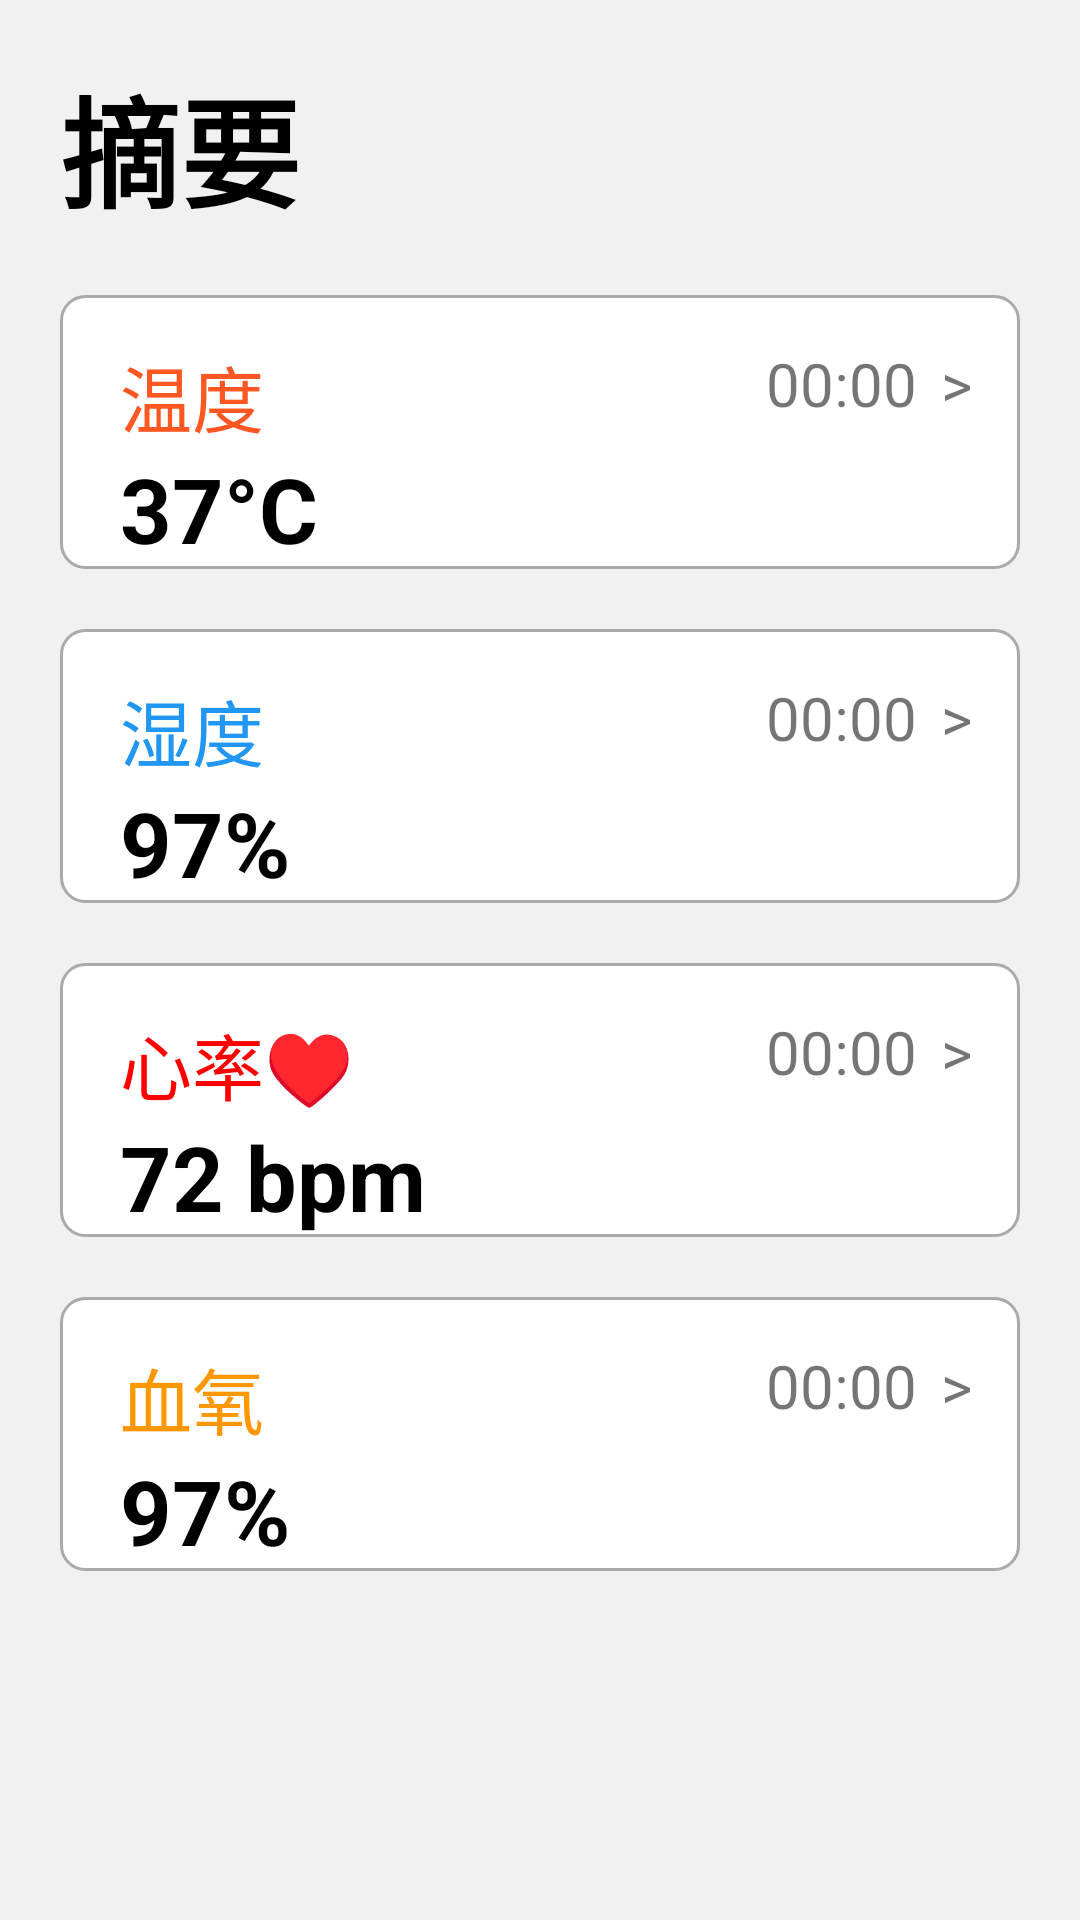

The Android layout XML behind this screen, and the referenced resources:
<!-- AndroidManifest.xml: application theme AppTheme -->
<!-- res/layout/activity_data.xml -->
<?xml version="1.0" encoding="utf-8"?>

<LinearLayout xmlns:android="http://schemas.android.com/apk/res/android"
    xmlns:app="http://schemas.android.com/apk/res-auto"
    xmlns:tools="http://schemas.android.com/tools"
    android:layout_width="match_parent"
    android:layout_height="match_parent"
    android:background="#F1F1F1"
    android:orientation="vertical"
    android:padding="20dp"
    tools:context=".ui.DataActivity">


    <TextView
        android:id="@+id/textView"
        android:layout_width="match_parent"
        android:layout_height="wrap_content"
        android:text="摘要"
        android:textColor="#000000"
        android:textSize="40sp"
        android:textStyle="bold" />

    <LinearLayout
        android:layout_width="match_parent"
        android:layout_height="match_parent"
        android:orientation="vertical">

        <android.support.constraint.ConstraintLayout
            android:id="@+id/temp_layout"
            android:layout_width="match_parent"
            android:layout_height="wrap_content"
            android:layout_marginTop="20dp"
            android:background="@drawable/border"
            android:clickable="true"
            android:focusable="true"
            android:orientation="horizontal">

            <TextView
                android:id="@+id/_temp"
                android:layout_width="wrap_content"
                android:layout_height="wrap_content"
                android:layout_marginStart="20dp"
                android:layout_marginTop="16dp"
                android:text="温度"
                android:textColor="#FF5722"
                android:textSize="24sp"
                app:layout_constraintStart_toStartOf="parent"
                app:layout_constraintTop_toTopOf="parent" />

            <TextView
                android:id="@+id/time_temp"
                android:layout_width="wrap_content"
                android:layout_height="wrap_content"
                android:layout_gravity="end"
                android:layout_marginTop="16dp"
                android:layout_marginEnd="8dp"
                android:text="00:00"
                android:textSize="20sp"
                app:layout_constraintEnd_toStartOf="@+id/tv_1"
                app:layout_constraintTop_toTopOf="parent" />

            <TextView
                android:id="@+id/tv_1"
                android:layout_width="wrap_content"
                android:layout_height="wrap_content"
                android:layout_gravity="end"
                android:layout_marginTop="16dp"
                android:layout_marginEnd="16dp"
                android:text=">"
                android:textSize="20sp"
                app:layout_constraintEnd_toEndOf="parent"
                app:layout_constraintTop_toTopOf="parent" />

            <TextView
                android:id="@+id/temp"
                android:layout_width="wrap_content"
                android:layout_height="wrap_content"
                android:text="37°C"
                android:textColor="#000000"
                android:textSize="30sp"
                android:textStyle="bold"
                app:layout_constraintStart_toStartOf="@+id/_temp"
                app:layout_constraintTop_toBottomOf="@+id/_temp" />
        </android.support.constraint.ConstraintLayout>

        <android.support.constraint.ConstraintLayout
            android:id="@+id/humid_layout"
            android:layout_width="match_parent"
            android:layout_height="wrap_content"
            android:layout_marginTop="20dp"
            android:background="@drawable/border"
            android:clickable="true"
            android:focusable="true"
            android:orientation="horizontal">

            <TextView
                android:id="@+id/_humid"
                android:layout_width="wrap_content"
                android:layout_height="wrap_content"
                android:layout_marginStart="20dp"
                android:layout_marginTop="16dp"
                android:text="湿度"
                android:textColor="#2196F3"
                android:textSize="24sp"
                app:layout_constraintStart_toStartOf="parent"
                app:layout_constraintTop_toTopOf="parent" />

            <TextView
                android:id="@+id/time_humid"
                android:layout_width="wrap_content"
                android:layout_height="wrap_content"
                android:layout_gravity="end"
                android:layout_marginTop="16dp"
                android:layout_marginEnd="8dp"
                android:text="00:00"
                android:textSize="20sp"
                app:layout_constraintEnd_toStartOf="@+id/tv_2"
                app:layout_constraintTop_toTopOf="parent" />

            <TextView
                android:id="@+id/tv_2"
                android:layout_width="wrap_content"
                android:layout_height="wrap_content"
                android:layout_gravity="end"
                android:layout_marginTop="16dp"
                android:layout_marginEnd="16dp"
                android:text=">"
                android:textSize="20sp"
                app:layout_constraintEnd_toEndOf="parent"
                app:layout_constraintTop_toTopOf="parent" />

            <TextView
                android:id="@+id/humid"
                android:layout_width="wrap_content"
                android:layout_height="wrap_content"
                android:text="97%"
                android:textColor="#000000"
                android:textSize="30sp"
                android:textStyle="bold"
                app:layout_constraintStart_toStartOf="@+id/_humid"
                app:layout_constraintTop_toBottomOf="@+id/_humid" />
        </android.support.constraint.ConstraintLayout>

        <android.support.constraint.ConstraintLayout
            android:id="@+id/heart_layout"
            android:layout_width="match_parent"
            android:layout_height="wrap_content"
            android:layout_marginTop="20dp"
            android:background="@drawable/border"
            android:clickable="true"
            android:focusable="true"
            android:orientation="horizontal">

            <TextView
                android:id="@+id/_heart"
                android:layout_width="wrap_content"
                android:layout_height="wrap_content"
                android:layout_marginStart="20dp"
                android:layout_marginTop="16dp"
                android:text="心率♥"
                android:textColor="#FF0000"
                android:textSize="24sp"
                app:layout_constraintStart_toStartOf="parent"
                app:layout_constraintTop_toTopOf="parent" />

            <TextView
                android:id="@+id/time_heart"
                android:layout_width="wrap_content"
                android:layout_height="wrap_content"
                android:layout_gravity="end"
                android:layout_marginTop="16dp"
                android:layout_marginEnd="8dp"
                android:text="00:00"
                android:textSize="20sp"
                app:layout_constraintEnd_toStartOf="@+id/tv_3"
                app:layout_constraintTop_toTopOf="parent" />

            <TextView
                android:id="@+id/tv_3"
                android:layout_width="wrap_content"
                android:layout_height="wrap_content"
                android:layout_gravity="end"
                android:layout_marginTop="16dp"
                android:layout_marginEnd="16dp"
                android:text=">"
                android:textSize="20sp"
                app:layout_constraintEnd_toEndOf="parent"
                app:layout_constraintTop_toTopOf="parent" />

            <TextView
                android:id="@+id/heart"
                android:layout_width="wrap_content"
                android:layout_height="wrap_content"
                android:text="72 bpm"
                android:textColor="#000000"
                android:textSize="30sp"
                android:textStyle="bold"
                app:layout_constraintStart_toStartOf="@+id/_heart"
                app:layout_constraintTop_toBottomOf="@+id/_heart" />
        </android.support.constraint.ConstraintLayout>

        <android.support.constraint.ConstraintLayout
            android:id="@+id/SpO2_layout"
            android:layout_width="match_parent"
            android:layout_height="wrap_content"
            android:layout_marginTop="20dp"
            android:background="@drawable/border"
            android:clickable="true"
            android:focusable="true"
            android:orientation="horizontal">

            <TextView
                android:id="@+id/_SpO2"
                android:layout_width="wrap_content"
                android:layout_height="wrap_content"
                android:layout_marginStart="20dp"
                android:layout_marginTop="16dp"
                android:text="血氧"
                android:textColor="#FF9800"
                android:textSize="24sp"
                app:layout_constraintStart_toStartOf="parent"
                app:layout_constraintTop_toTopOf="parent" />

            <TextView
                android:id="@+id/time_SpO2"
                android:layout_width="wrap_content"
                android:layout_height="wrap_content"
                android:layout_gravity="end"
                android:layout_marginTop="16dp"
                android:layout_marginEnd="8dp"
                android:text="00:00"
                android:textSize="20sp"
                app:layout_constraintEnd_toStartOf="@+id/tv_4"
                app:layout_constraintTop_toTopOf="parent" />

            <TextView
                android:id="@+id/tv_4"
                android:layout_width="wrap_content"
                android:layout_height="wrap_content"
                android:layout_gravity="end"
                android:layout_marginTop="16dp"
                android:layout_marginEnd="16dp"
                android:text=">"
                android:textSize="20sp"
                app:layout_constraintEnd_toEndOf="parent"
                app:layout_constraintTop_toTopOf="parent" />

            <TextView
                android:id="@+id/SpO2"
                android:layout_width="wrap_content"
                android:layout_height="wrap_content"
                android:text="97%"
                android:textColor="#000000"
                android:textSize="30sp"
                android:textStyle="bold"
                app:layout_constraintStart_toStartOf="@+id/_SpO2"
                app:layout_constraintTop_toBottomOf="@+id/_SpO2" />
        </android.support.constraint.ConstraintLayout>
    </LinearLayout>

</LinearLayout>
<!-- resources referenced by this layout -->
<resources>
  <!-- drawable border (drawable) -->
  <?xml version="1.0" encoding="utf-8"?>
  <shape xmlns:android="http://schemas.android.com/apk/res/android"
      android:shape="rectangle">
      
      <solid android:color="@android:color/white" />
      
      <stroke
          android:width="1dp"
          android:color="@android:color/darker_gray" />
      
      <corners android:radius="8dp" /></shape>
  <style name="AppTheme" parent="AppBaseTheme">
          
      </style>
  <style name="AppBaseTheme" parent="Theme.AppCompat.Light">
          <item name="colorPrimary">@color/colorPrimary</item>
          <item name="colorPrimaryDark">@color/colorPrimaryDark</item>
          <item name="colorAccent">@color/colorAccent</item>
      </style>
  <color name="colorPrimary">#008577</color>
  <color name="colorPrimaryDark">#00574B</color>
  <color name="colorAccent">#D81B60</color>
</resources>
